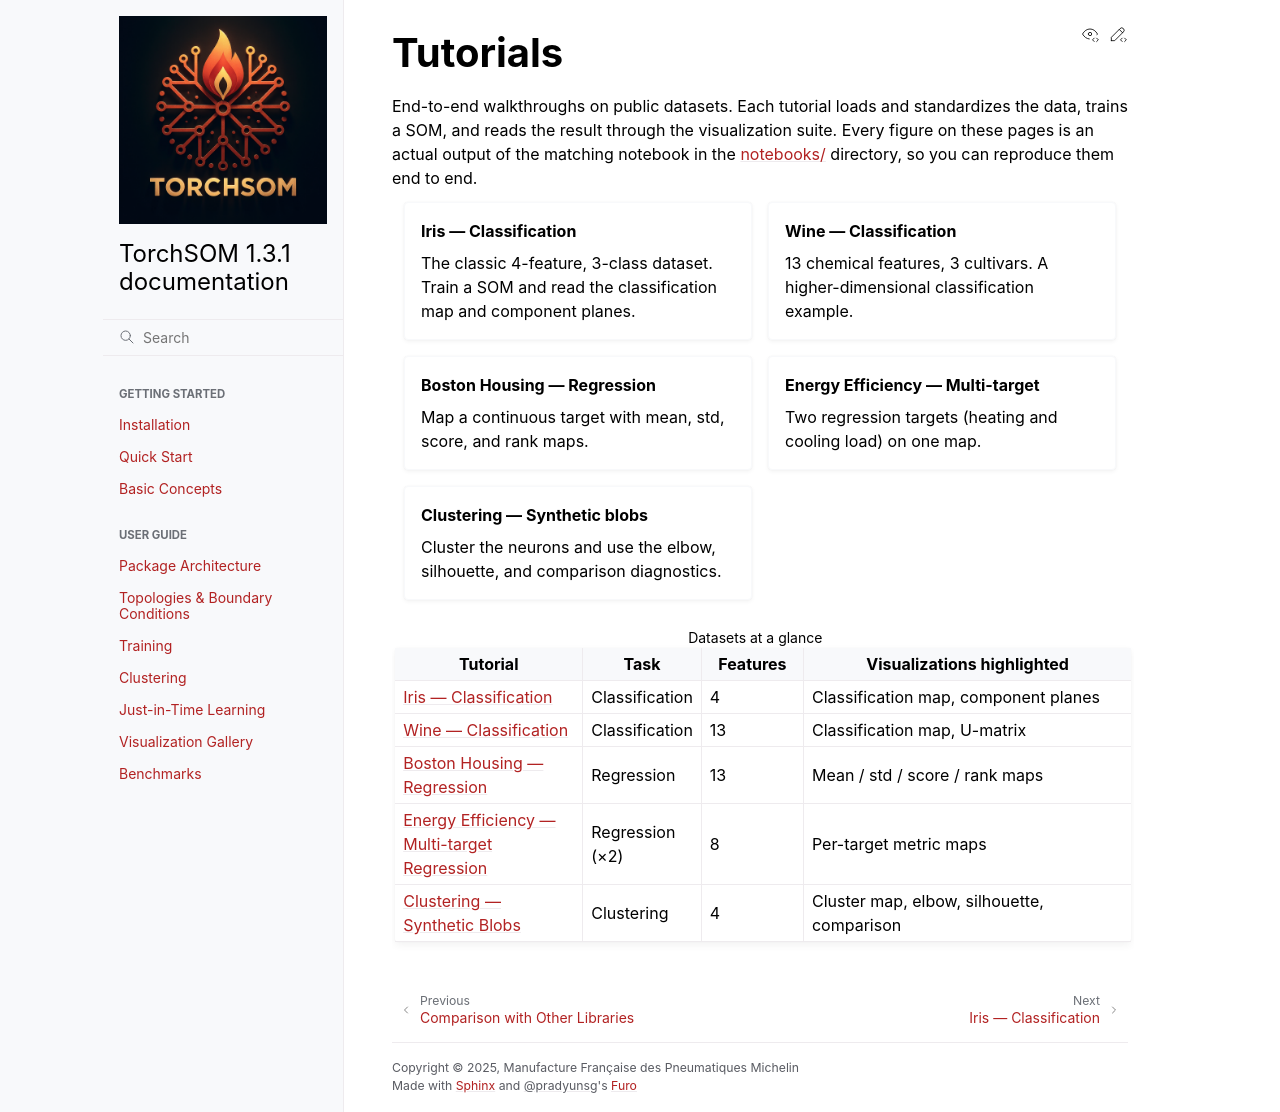

repository: michelin/TorchSOM · page: tutorials/index.html · generator: sphinx

Tutorials
=========

End-to-end walkthroughs on public datasets. Each tutorial loads and standardizes the
data, trains a SOM, and reads the result through the visualization suite. Every figure
on these pages is an actual output of the matching notebook in the
`notebooks/ <https://github.com/michelin/TorchSOM/tree/main/notebooks>`_ directory, so
you can reproduce them end to end.

.. grid:: 2
   :gutter: 3

   .. grid-item-card:: Iris — Classification
      :link: iris
      :link-type: doc

      The classic 4-feature, 3-class dataset. Train a SOM and read the classification
      map and component planes.

   .. grid-item-card:: Wine — Classification
      :link: wine
      :link-type: doc

      13 chemical features, 3 cultivars. A higher-dimensional classification example.

   .. grid-item-card:: Boston Housing — Regression
      :link: boston_housing
      :link-type: doc

      Map a continuous target with mean, std, score, and rank maps.

   .. grid-item-card:: Energy Efficiency — Multi-target
      :link: energy_efficiency
      :link-type: doc

      Two regression targets (heating and cooling load) on one map.

   .. grid-item-card:: Clustering — Synthetic blobs
      :link: clustering_walkthrough
      :link-type: doc

      Cluster the neurons and use the elbow, silhouette, and comparison diagnostics.


.. list-table:: Datasets at a glance
   :header-rows: 1
   :widths: 26 14 14 46

   * - Tutorial
     - Task
     - Features
     - Visualizations highlighted
   * - :doc:`iris`
     - Classification
     - 4
     - Classification map, component planes
   * - :doc:`wine`
     - Classification
     - 13
     - Classification map, U-matrix
   * - :doc:`boston_housing`
     - Regression
     - 13
     - Mean / std / score / rank maps
   * - :doc:`energy_efficiency`
     - Regression (×2)
     - 8
     - Per-target metric maps
   * - :doc:`clustering_walkthrough`
     - Clustering
     - 4
     - Cluster map, elbow, silhouette, comparison
